Run: headless pygame with SDL's dummy video driver; simulated clock (each Clock.tick advances the game by its frame time, no real sleeping); random seed 0; keys injected as events and as key.get_pressed() state; mouse plan: one left click at the window centre at the start of phase 2, then a move to the lower-right quarter at the start of phase 3.
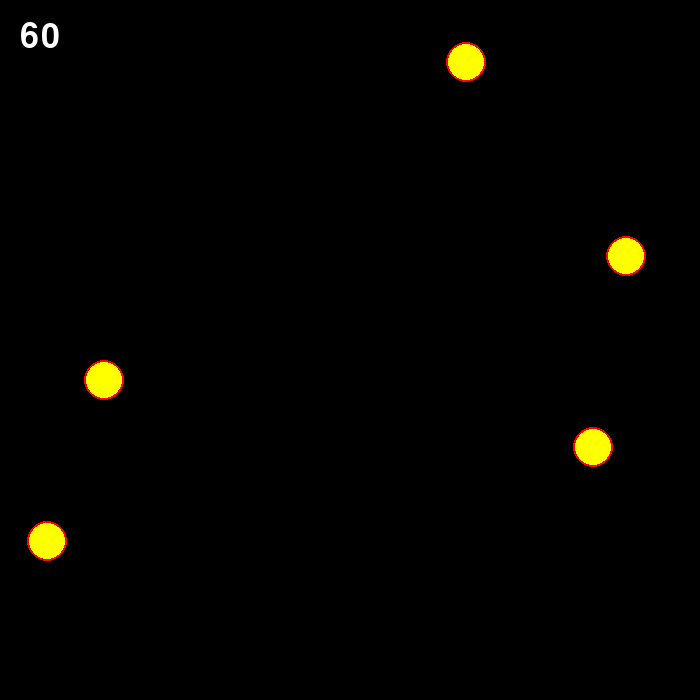
Frame 1 of 4 · flips 1–60 · no input
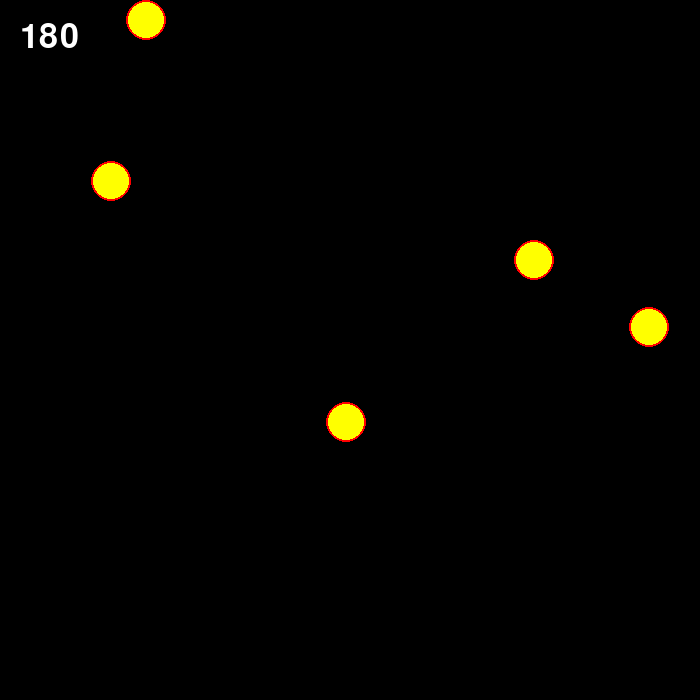
Frame 2 of 4 · flips 61–180 · clicked the window centre · tapped SPACE, RETURN · held RIGHT (→), D
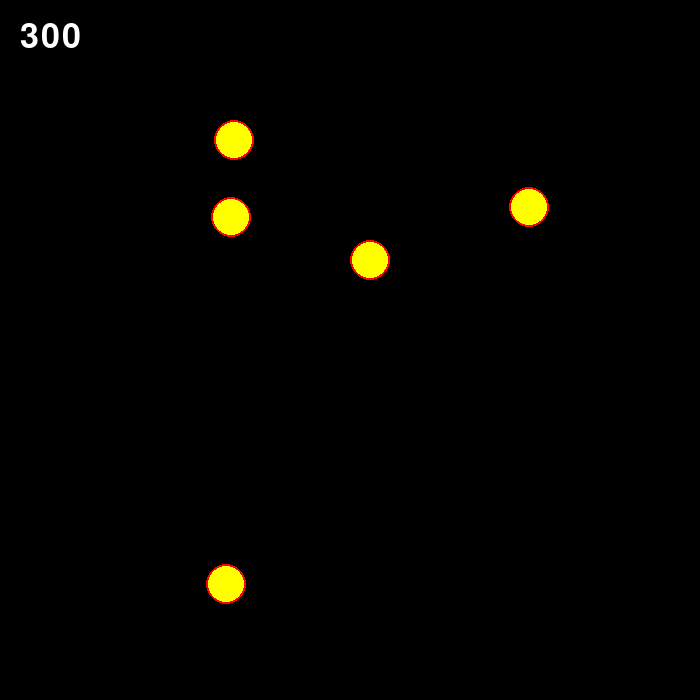
Frame 3 of 4 · flips 181–300 · moved the mouse to the lower-right quarter · held DOWN (↓), S
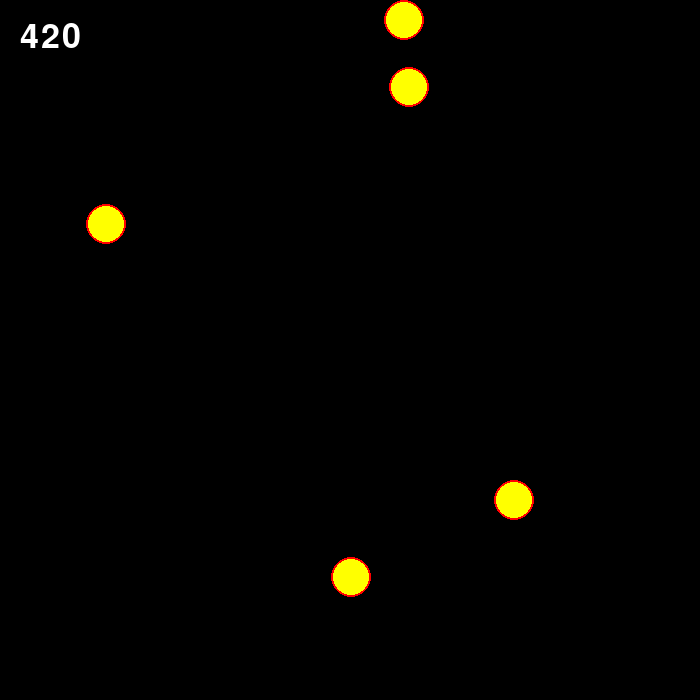
Frame 4 of 4 · flips 301–420 · held LEFT (←), A, UP (↑), W

The pygame program that drew these frames:

import pygame as pg
from pygame.locals import *
from random import randint
WIDTH, HEIGHT = 700, 700
FPS = 25
RADIUS = 20
LINJEBREDDE = 2

pg.init()


class Ball(pg.sprite.Sprite):
    def __init__(self, app, x, y, vx, vy):
        super().__init__()
        
        # Lager en surface for bilden til ballen og gjør bakgrunnen transparent (SRCALPHA)
        self.image = pg.Surface((2*RADIUS, 2*RADIUS), SRCALPHA)
        pg.draw.circle(self.image, "yellow", (RADIUS, RADIUS), RADIUS)
        pg.draw.circle(self.image, "red", (RADIUS, RADIUS), RADIUS, LINJEBREDDE)

        self.rect = self.image.get_rect()
        self.rect.x, self.rect.y = x-RADIUS, y-RADIUS
        self.app = app
        self.app.all_sprites.add(self)
        self.vx = vx
        self.vy = vy

    def update(self):
        self.rect.x += self.vx
        self.rect.y += self.vy
        
        # Reflekterer farten hvis møter en av kantene i x-retning
        if self.rect.right > WIDTH or self.rect.left < 0:
            self.vx *= -1
            
        if self.rect.bottom > HEIGHT or self.rect.top < 0:
            self.vy *= -1
        
class App:
    def __init__(self):
        pg.init()
        self.clock = pg.time.Clock()
        self.screen = pg.display.set_mode((WIDTH, HEIGHT))
        pg.display.set_caption("PyGame mal")
        self.running = True
        self.all_sprites = pg.sprite.Group()
        self.font = pg.font.SysFont(None, 50)
        self.frame = 0
        
        # Lager spilleobjektene
        for _ in range(5):
            Ball(self, randint(10,WIDTH-10), randint(10, HEIGHT-10), randint(-5,5), randint(-5,5))

    def handle_events(self):
        for event in pg.event.get():
            if event.type == QUIT:
                self.running = False
    
            if event.type == pg.MOUSEMOTION:
                if event.buttons[0]:
                    # Lager ny Ball med posisjon til musen og fart basert på relativ fart til mus. 
                    Ball(self, event.pos[0], event.pos[1], event.rel[0], event.rel[1])

    def update(self):
        self.frame += 1
        self.all_sprites.update()

    def draw(self):
        self.screen.fill("black")
        self.all_sprites.draw(self.screen)
        tekst = self.font.render(f"{self.frame}", True, "white")
        self.screen.blit(tekst, (20, 20))
        pg.display.update()

    def run(self):
        while self.running:
            self.handle_events()
            self.update()
            self.draw()
            self.clock.tick(FPS)
        pg.quit()

if __name__ == "__main__":
    app = App()
    app.run()
